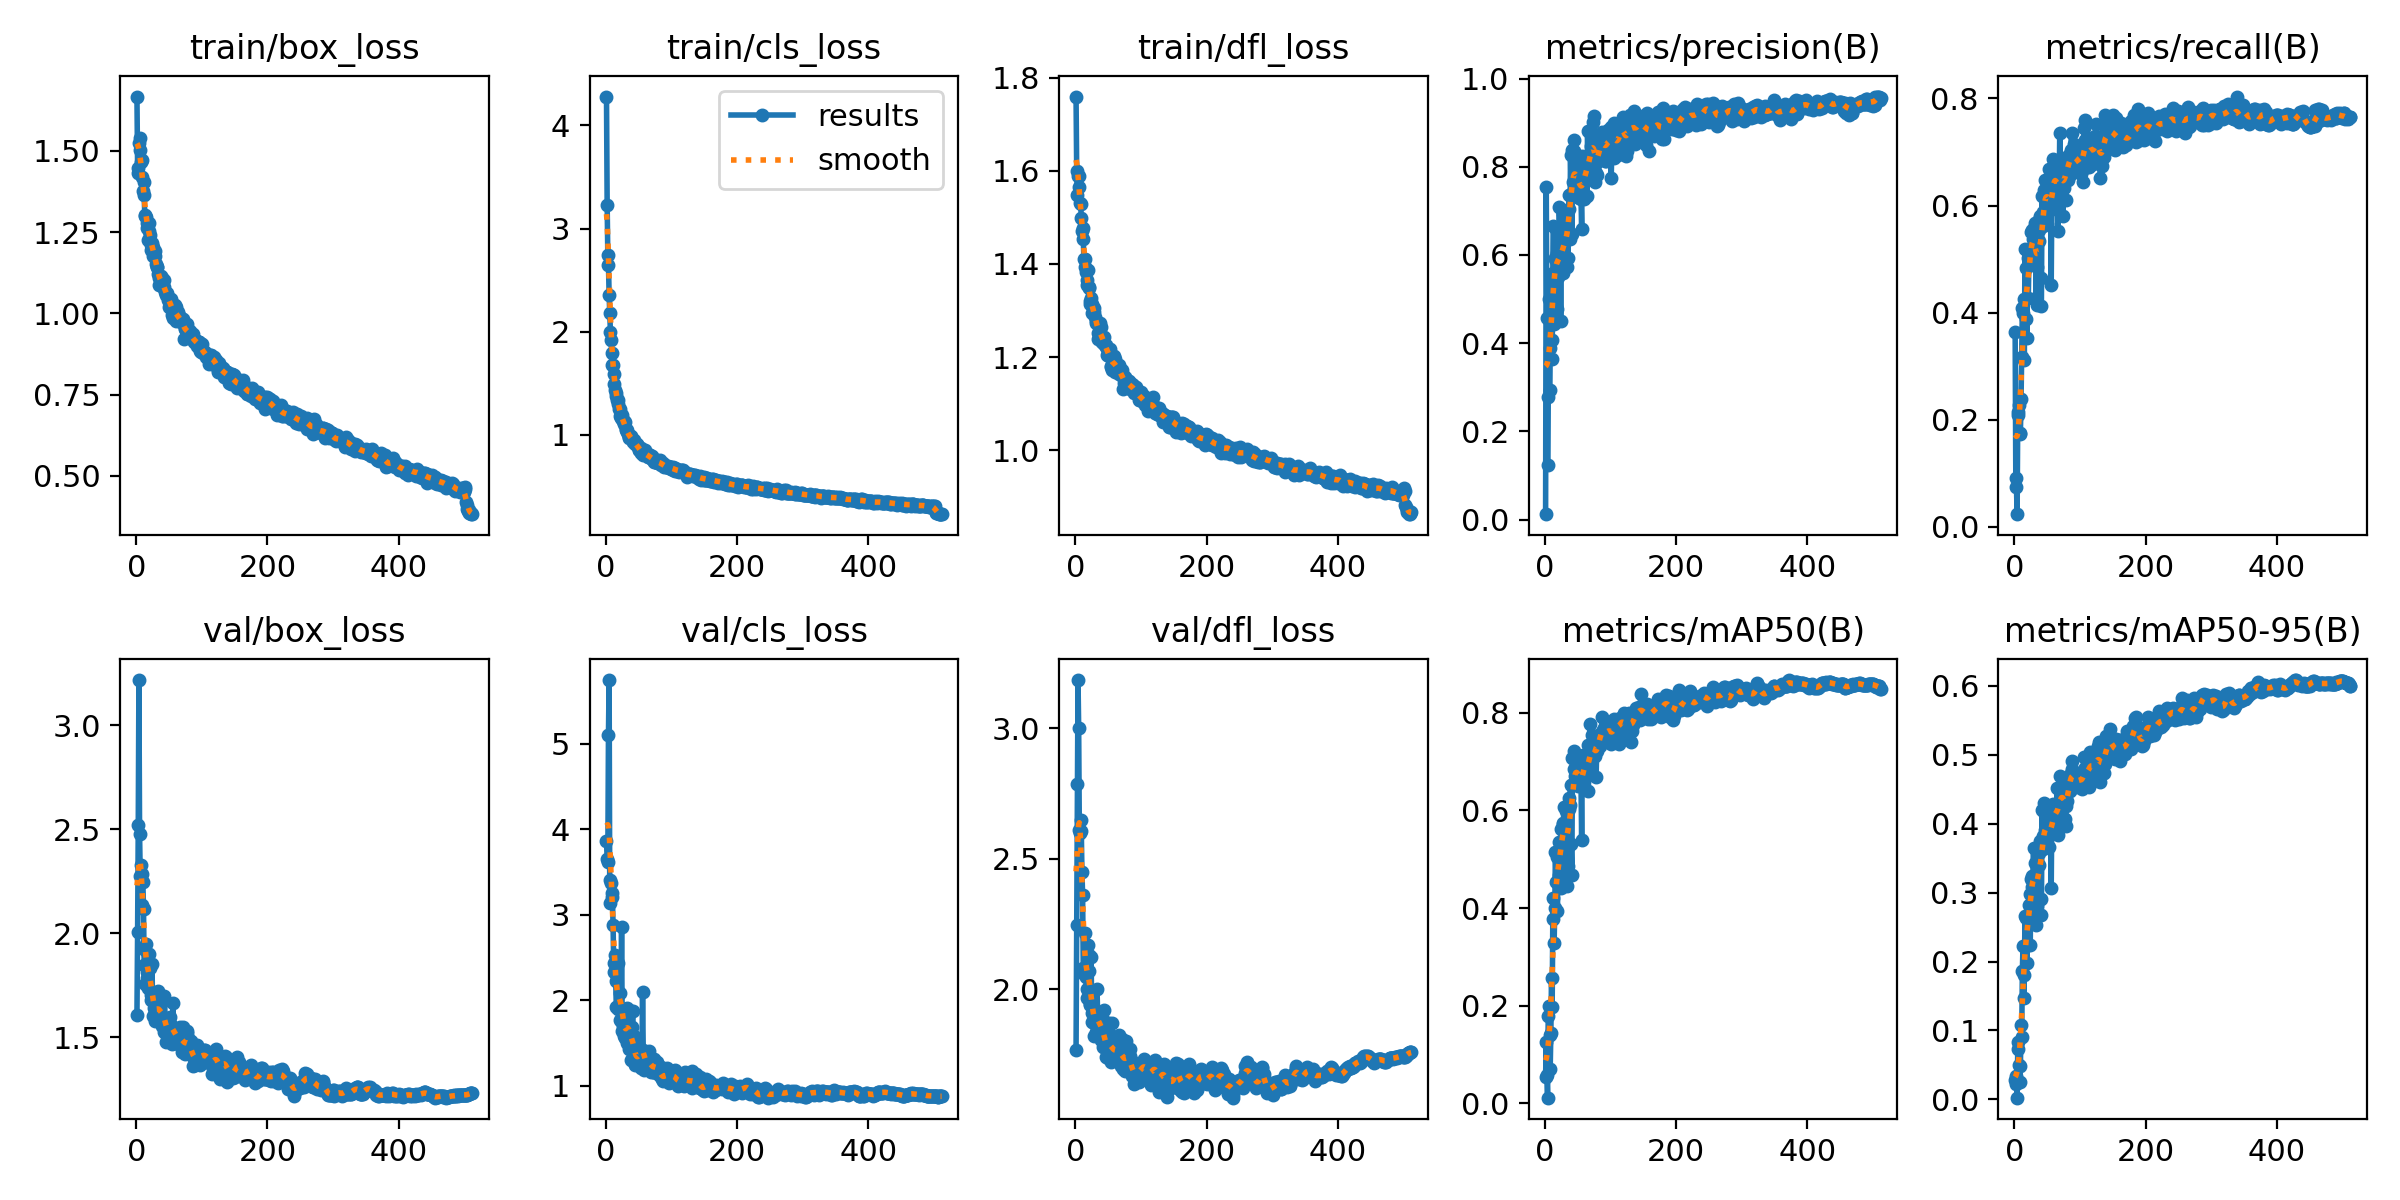

The data file committed next to this chart (first rows):
epoch, time, train/box_loss, train/cls_loss, train/dfl_loss, metrics/precision(B), metrics/recall(B), metrics/mAP50(B), metrics/mAP50-95(B), val/box_loss, val/cls_loss, val/dfl_loss, lr/pg0, lr/pg1, lr/pg2
1, 28.43, 1.668, 4.281, 1.76, 0.01212, 0.3645, 0.05414, 0.02847, 1.606, 3.861, 1.766, 0.003267, 0.003267, 0.003267
2, 52.45, 1.448, 3.232, 1.599, 0.7551, 0.09167, 0.1258, 0.03391, 2.004, 3.654, 2.246, 0.006587, 0.006587, 0.006587
3, 76.32, 1.431, 2.74, 1.547, 0.4562, 0.07403, 0.0586, 0.02187, 2.521, 3.614, 2.788, 0.009895, 0.009895, 0.009895
4, 99.96, 1.524, 2.65, 1.589, 0.1238, 0.02328, 0.01141, 0.00234, 3.217, 5.102, 3.185, 0.009942, 0.009942, 0.009942
5, 124.2, 1.539, 2.356, 1.589, 0.2786, 0.2147, 0.1791, 0.07298, 2.478, 5.741, 3, 0.009923, 0.009923, 0.009923
6, 147.8, 1.503, 2.178, 1.566, 0.4995, 0.2079, 0.1994, 0.08289, 2.278, 3.143, 2.61, 0.009903, 0.009903, 0.009903
7, 171.7, 1.465, 1.993, 1.531, 0.2927, 0.2268, 0.1394, 0.04978, 2.327, 3.405, 2.6, 0.009884, 0.009884, 0.009884
8, 195.8, 1.473, 1.918, 1.529, 0.3885, 0.1728, 0.07113, 0.02484, 2.134, 3.374, 2.651, 0.009865, 0.009865, 0.009865
9, 220.5, 1.421, 1.796, 1.498, 0.5394, 0.1753, 0.1433, 0.04805, 2.287, 3.249, 2.607, 0.009845, 0.009845, 0.009845
10, 245.1, 1.377, 1.676, 1.471, 0.4062, 0.2387, 0.2568, 0.1079, 2.245, 3.207, 2.449, 0.009826, 0.009826, 0.009826
11, 270.4, 1.404, 1.681, 1.477, 0.3629, 0.3178, 0.1973, 0.09113, 2.118, 2.88, 2.361, 0.009807, 0.009807, 0.009807
12, 294.3, 1.363, 1.593, 1.454, 0.5594, 0.4093, 0.3772, 0.1863, 1.846, 2.441, 2.082, 0.009787, 0.009787, 0.009787
13, 317.8, 1.3, 1.489, 1.41, 0.6648, 0.3989, 0.4208, 0.2231, 1.758, 2.328, 2.057, 0.009768, 0.009768, 0.009768
14, 342.1, 1.304, 1.438, 1.411, 0.444, 0.4261, 0.3287, 0.1475, 1.918, 2.526, 2.062, 0.009749, 0.009749, 0.009749
15, 365.6, 1.296, 1.402, 1.394, 0.5901, 0.3114, 0.3997, 0.1805, 1.946, 2.221, 2.216, 0.009729, 0.009729, 0.009729
16, 389.3, 1.278, 1.373, 1.382, 0.5939, 0.5192, 0.514, 0.2659, 1.812, 1.92, 2.048, 0.00971, 0.00971, 0.00971
17, 412.9, 1.262, 1.334, 1.365, 0.6583, 0.3878, 0.4527, 0.2222, 1.783, 1.926, 2.003, 0.009691, 0.009691, 0.009691
18, 436.9, 1.225, 1.299, 1.356, 0.6046, 0.4841, 0.5055, 0.2637, 1.737, 1.899, 1.968, 0.009671, 0.009671, 0.009671
19, 460.8, 1.278, 1.335, 1.388, 0.478, 0.3532, 0.3945, 0.1984, 1.9, 2.438, 2.17, 0.009652, 0.009652, 0.009652
20, 484.7, 1.253, 1.254, 1.35, 0.5498, 0.5012, 0.5171, 0.2606, 1.858, 1.901, 2.13, 0.009633, 0.009633, 0.009633
21, 508.6, 1.243, 1.254, 1.348, 0.6166, 0.4265, 0.4669, 0.2636, 1.831, 2.083, 2.07, 0.009613, 0.009613, 0.009613
22, 532.5, 1.21, 1.185, 1.32, 0.7091, 0.4955, 0.5351, 0.2824, 1.703, 1.766, 1.944, 0.009594, 0.009594, 0.009594
23, 556.4, 1.195, 1.163, 1.313, 0.6175, 0.5015, 0.5182, 0.2982, 1.68, 1.763, 1.939, 0.009575, 0.009575, 0.009575
24, 580.3, 1.216, 1.192, 1.327, 0.4496, 0.503, 0.4417, 0.2235, 1.852, 2.855, 2.125, 0.009555, 0.009555, 0.009555
25, 604.4, 1.204, 1.152, 1.314, 0.6242, 0.5505, 0.5624, 0.3204, 1.602, 1.637, 1.875, 0.009536, 0.009536, 0.009536
26, 629.2, 1.177, 1.133, 1.295, 0.6, 0.5128, 0.531, 0.3082, 1.691, 1.699, 1.908, 0.009517, 0.009517, 0.009517
27, 653.9, 1.188, 1.132, 1.304, 0.6939, 0.5538, 0.5744, 0.3239, 1.642, 1.602, 1.921, 0.009497, 0.009497, 0.009497
28, 678.8, 1.178, 1.109, 1.296, 0.5584, 0.5373, 0.5721, 0.3239, 1.629, 1.58, 1.871, 0.009478, 0.009478, 0.009478
29, 702.7, 1.191, 1.119, 1.305, 0.6509, 0.5421, 0.6081, 0.3642, 1.579, 1.561, 1.821, 0.009459, 0.009459, 0.009459
30, 726.6, 1.152, 1.056, 1.286, 0.5833, 0.5471, 0.5515, 0.318, 1.589, 1.65, 1.894, 0.009439, 0.009439, 0.009439
31, 750.3, 1.142, 1.047, 1.274, 0.6766, 0.5672, 0.5619, 0.3257, 1.661, 1.613, 1.878, 0.00942, 0.00942, 0.00942
32, 773.8, 1.144, 1.047, 1.278, 0.6799, 0.5613, 0.5986, 0.3424, 1.618, 1.499, 1.835, 0.009401, 0.009401, 0.009401
33, 798, 1.123, 1.024, 1.274, 0.5719, 0.4274, 0.4447, 0.2529, 1.723, 1.907, 2, 0.009381, 0.009381, 0.009381
34, 822.3, 1.108, 1.01, 1.252, 0.6432, 0.4857, 0.522, 0.2921, 1.661, 1.879, 1.895, 0.009362, 0.009362, 0.009362
35, 846.3, 1.086, 0.9787, 1.238, 0.5941, 0.4133, 0.4865, 0.2807, 1.591, 1.889, 1.836, 0.009343, 0.009343, 0.009343
36, 869.9, 1.109, 0.965, 1.253, 0.7048, 0.5703, 0.6248, 0.3569, 1.592, 1.428, 1.87, 0.009323, 0.009323, 0.009323
37, 894.4, 1.094, 0.9832, 1.248, 0.7353, 0.5343, 0.6035, 0.3404, 1.689, 1.627, 1.896, 0.009304, 0.009304, 0.009304
38, 918.1, 1.115, 0.992, 1.273, 0.6357, 0.5537, 0.611, 0.3577, 1.581, 1.466, 1.865, 0.009285, 0.009285, 0.009285
39, 942.4, 1.11, 0.9799, 1.264, 0.8259, 0.5805, 0.6525, 0.3746, 1.555, 1.306, 1.806, 0.009265, 0.009265, 0.009265
40, 966, 1.082, 0.96, 1.232, 0.7387, 0.4641, 0.5319, 0.2914, 1.673, 1.692, 1.895, 0.009246, 0.009246, 0.009246
41, 989.6, 1.08, 0.9433, 1.232, 0.6465, 0.4121, 0.4682, 0.2671, 1.678, 1.881, 1.863, 0.009227, 0.009227, 0.009227
42, 1014, 1.081, 0.9297, 1.239, 0.8381, 0.6187, 0.7067, 0.42, 1.524, 1.337, 1.779, 0.009207, 0.009207, 0.009207
43, 1038, 1.103, 0.9494, 1.244, 0.7648, 0.5609, 0.6537, 0.3635, 1.699, 1.579, 1.922, 0.009188, 0.009188, 0.009188
44, 1062, 1.067, 0.9111, 1.228, 0.8352, 0.5878, 0.685, 0.3824, 1.574, 1.286, 1.817, 0.009169, 0.009169, 0.009169
45, 1086, 1.056, 0.9157, 1.226, 0.8601, 0.6289, 0.7216, 0.4295, 1.523, 1.248, 1.8, 0.009149, 0.009149, 0.009149
46, 1111, 1.061, 0.9094, 1.225, 0.746, 0.6271, 0.6701, 0.3905, 1.478, 1.325, 1.742, 0.00913, 0.00913, 0.00913
47, 1135, 1.061, 0.909, 1.222, 0.7815, 0.6482, 0.7059, 0.4145, 1.512, 1.256, 1.772, 0.009111, 0.009111, 0.009111
48, 1159, 1.04, 0.9002, 1.204, 0.7374, 0.6161, 0.6616, 0.3733, 1.581, 1.348, 1.8, 0.009091, 0.009091, 0.009091
49, 1183, 1.051, 0.8876, 1.21, 0.7773, 0.6295, 0.6882, 0.4, 1.508, 1.281, 1.738, 0.009072, 0.009072, 0.009072
50, 1207, 1.019, 0.8511, 1.205, 0.8026, 0.566, 0.65, 0.3794, 1.543, 1.459, 1.788, 0.009053, 0.009053, 0.009053
51, 1230, 1.038, 0.8534, 1.215, 0.7693, 0.633, 0.6895, 0.3945, 1.597, 1.39, 1.872, 0.009033, 0.009033, 0.009033
52, 1254, 1.042, 0.8607, 1.203, 0.7298, 0.6209, 0.6593, 0.3667, 1.565, 1.382, 1.779, 0.009014, 0.009014, 0.009014
53, 1278, 1.046, 0.867, 1.218, 0.8091, 0.6681, 0.7077, 0.4161, 1.557, 1.212, 1.811, 0.008995, 0.008995, 0.008995
54, 1302, 1.011, 0.8262, 1.18, 0.761, 0.5913, 0.672, 0.3948, 1.534, 1.333, 1.747, 0.008975, 0.008975, 0.008975
55, 1326, 0.9956, 0.8272, 1.179, 0.727, 0.612, 0.6562, 0.3954, 1.466, 1.286, 1.72, 0.008956, 0.008956, 0.008956
56, 1350, 0.9847, 0.7991, 1.173, 0.6592, 0.4516, 0.5402, 0.3072, 1.667, 2.102, 1.87, 0.008937, 0.008937, 0.008937
57, 1374, 1.014, 0.8148, 1.194, 0.8246, 0.6234, 0.7016, 0.4251, 1.5, 1.416, 1.729, 0.008917, 0.008917, 0.008917
58, 1398, 0.9986, 0.8167, 1.188, 0.7787, 0.6866, 0.7147, 0.428, 1.513, 1.182, 1.774, 0.008898, 0.008898, 0.008898
59, 1422, 1.026, 0.8497, 1.203, 0.726, 0.6505, 0.6799, 0.4169, 1.517, 1.253, 1.761, 0.008879, 0.008879, 0.008879
60, 1446, 1.019, 0.8304, 1.197, 0.789, 0.6301, 0.6948, 0.4201, 1.489, 1.259, 1.757, 0.008859, 0.008859, 0.008859
... 452 more rows
